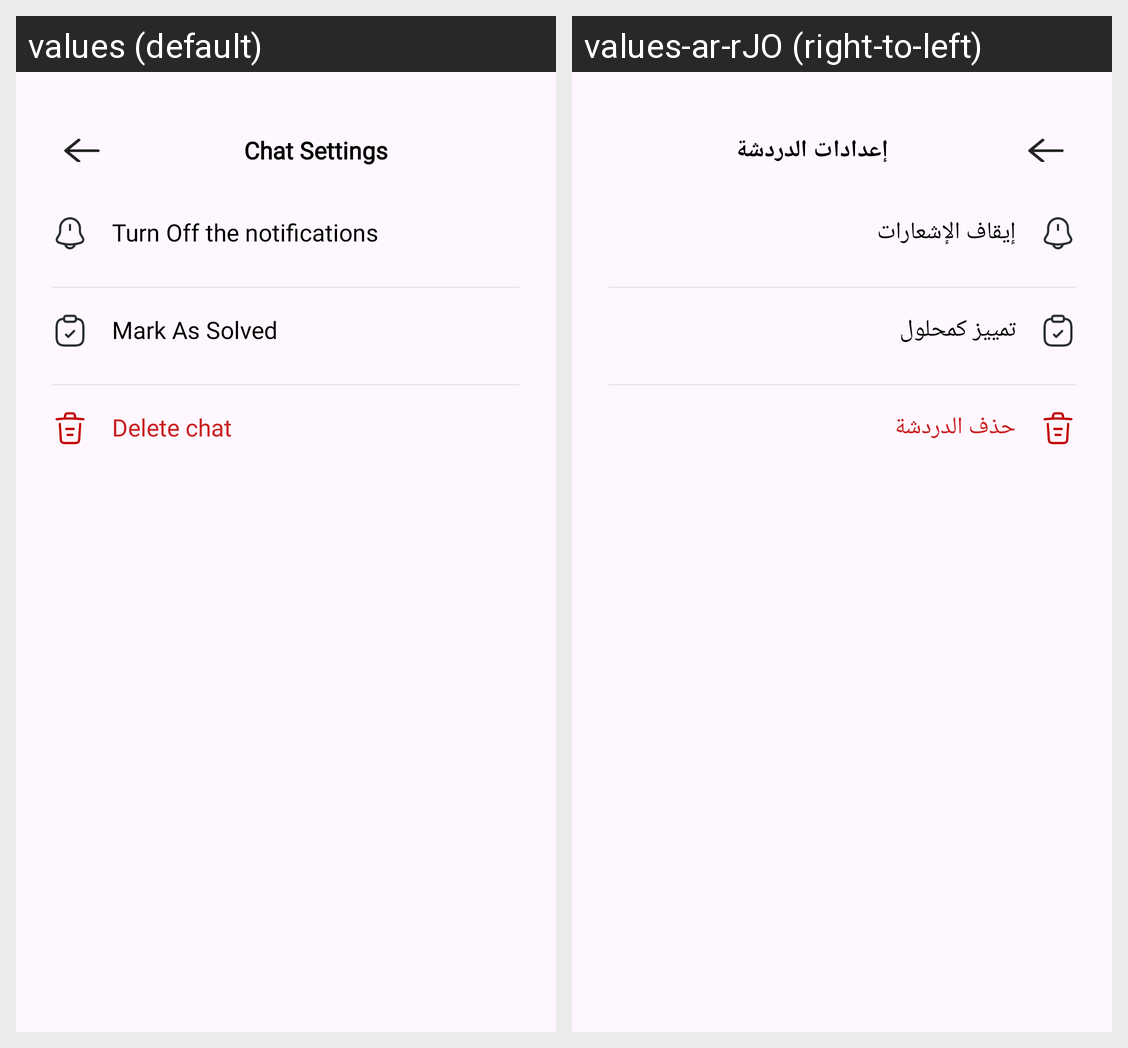

Here is an Android app screen in its default locale and in the app's own translations. Write out the translated-string differences for the strings that appear on this screen.
Android screen res/layout/chat_set.xml rendered under 2 locales, left to right: values (default), values-ar-rJO (right-to-left). Device: Nexus 5 (rendered at 1080×1920; each locale shown at half size, 540×960, under a caption strip naming it); theme Theme.AMANAKK.
Strings drawn on this screen, with the default value and each locale's value (text and hints the layout hard-codes, and strings that could not be matched under every locale, appear in the picture but are not listed):

chate
  values: Chat Settings
  values-ar-rJO: إعدادات الدردشة

turn
  values: Turn Off the notifications
  values-ar-rJO: إيقاف الإشعارات

mark
  values: Mark As Solved
  values-ar-rJO: تمييز كمحلول

delete
  values: Delete chat
  values-ar-rJO: حذف الدردشة
